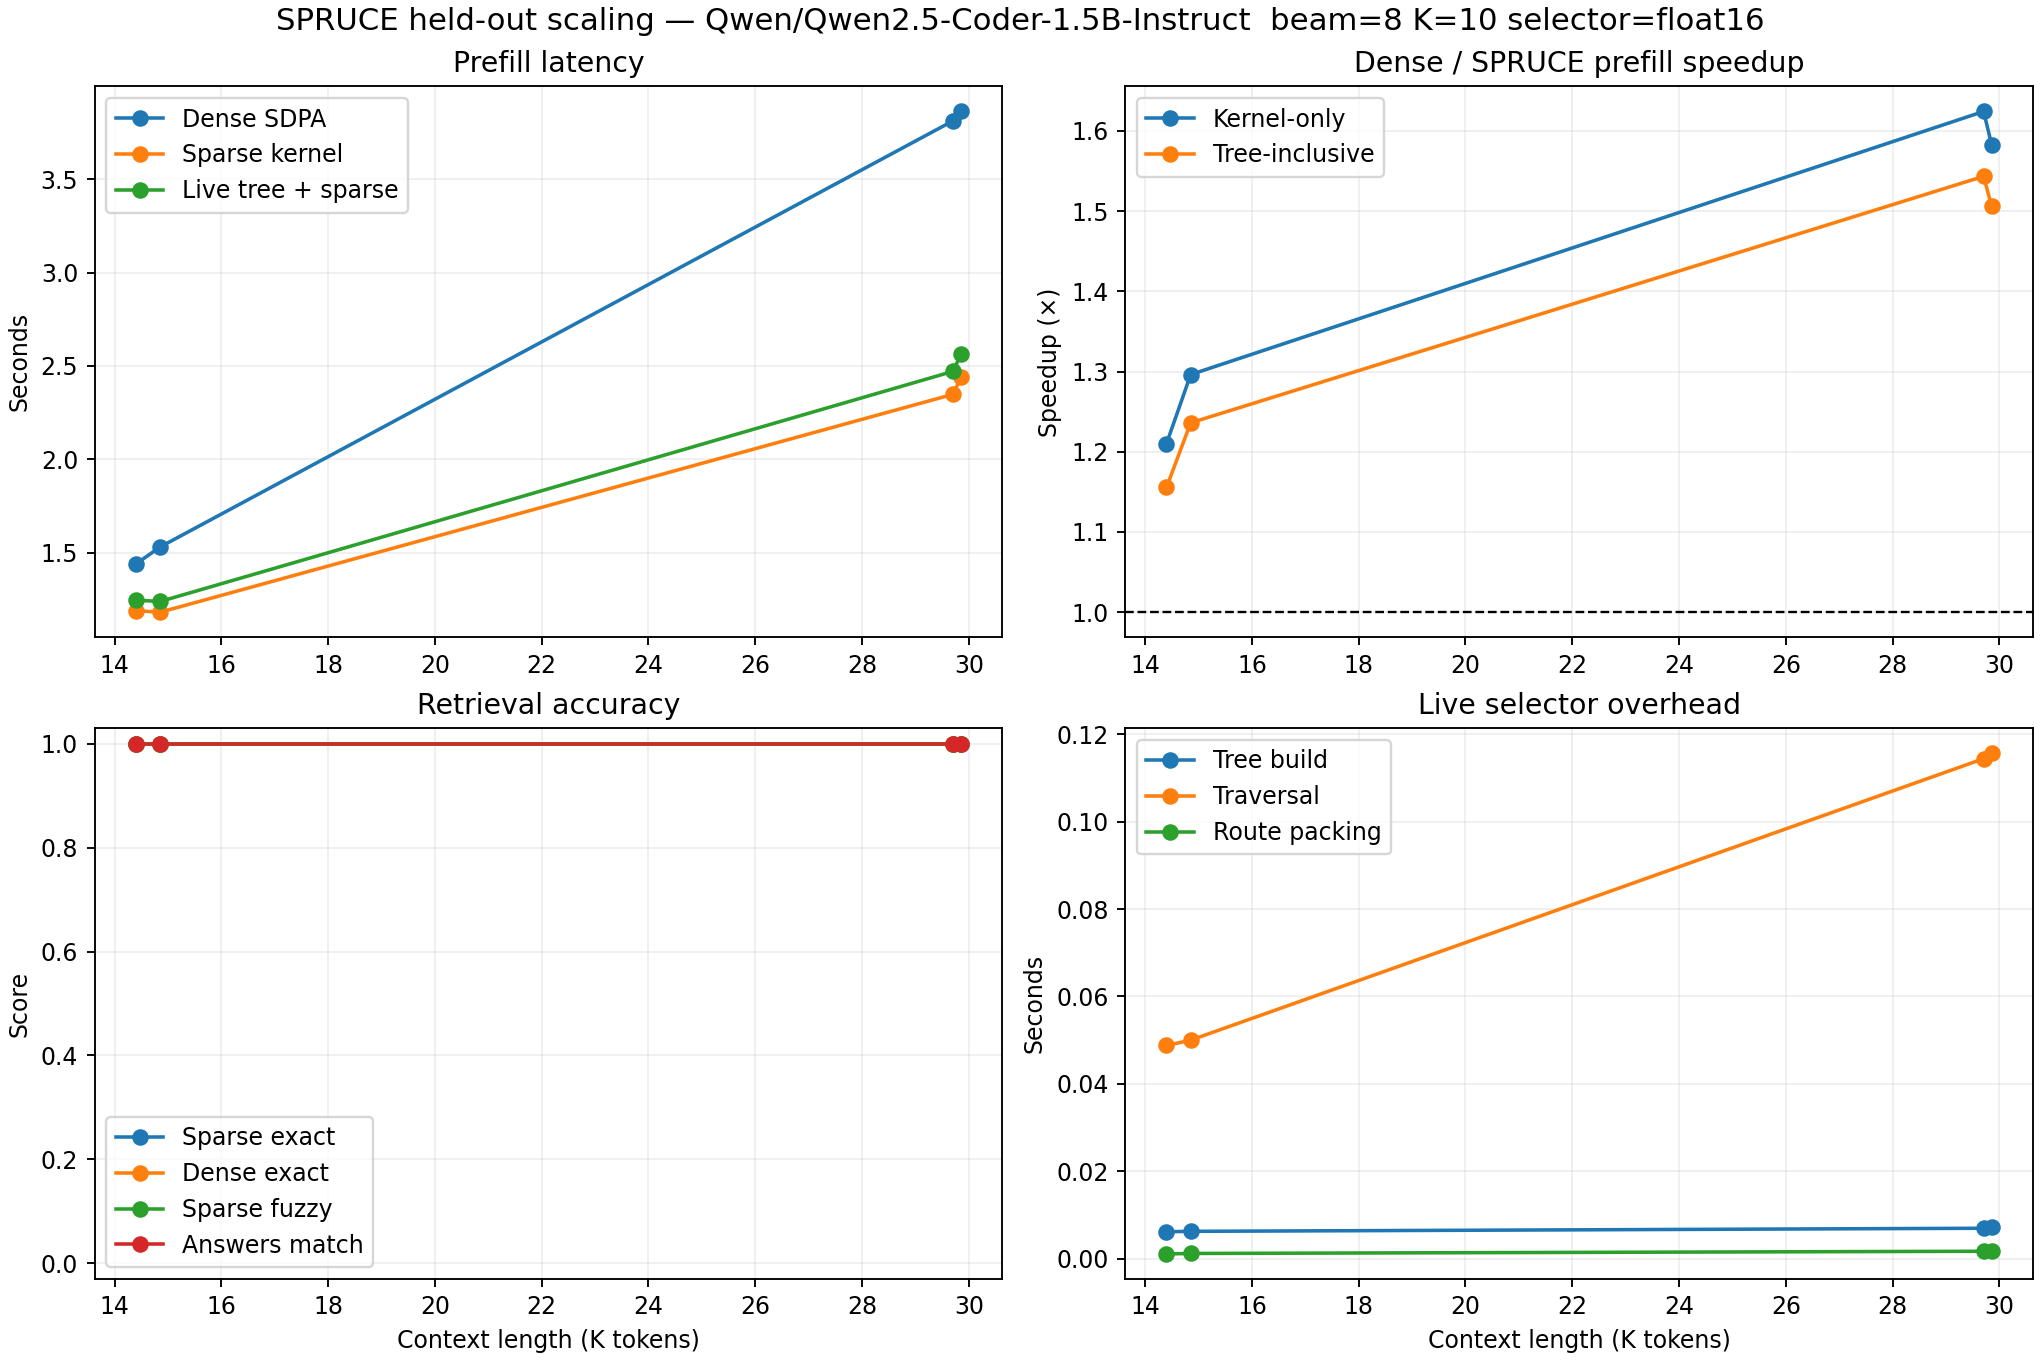

The data file committed next to this chart (first rows):
seq_len, targets, dense_prefill_seconds, sparse_kernel_prefill_seconds, sparse_live_prefill_seconds, kernel_prefill_speedup, live_prefill_speedup, sparse_exact_rate, dense_exact_rate, sparse_fuzzy, answers_match_rate, tree_build_seconds, tree_traversal_seconds, route_pack_seconds
14745, 2, 1.439, 1.189, 1.245, 1.21, 1.155, 1.0, 1.0, 1.0, 1.0, 0.006146, 0.04877, 0.001072
15209, 1, 1.53, 1.181, 1.238, 1.296, 1.236, 1.0, 1.0, 1.0, 1.0, 0.006239, 0.04999, 0.001173
30419, 1, 3.814, 2.348, 2.471, 1.624, 1.543, 1.0, 1.0, 1.0, 1.0, 0.006944, 0.1144, 0.001677
30573, 2, 3.864, 2.441, 2.566, 1.583, 1.506, 1.0, 1.0, 1.0, 1.0, 0.007153, 0.1157, 0.00177
